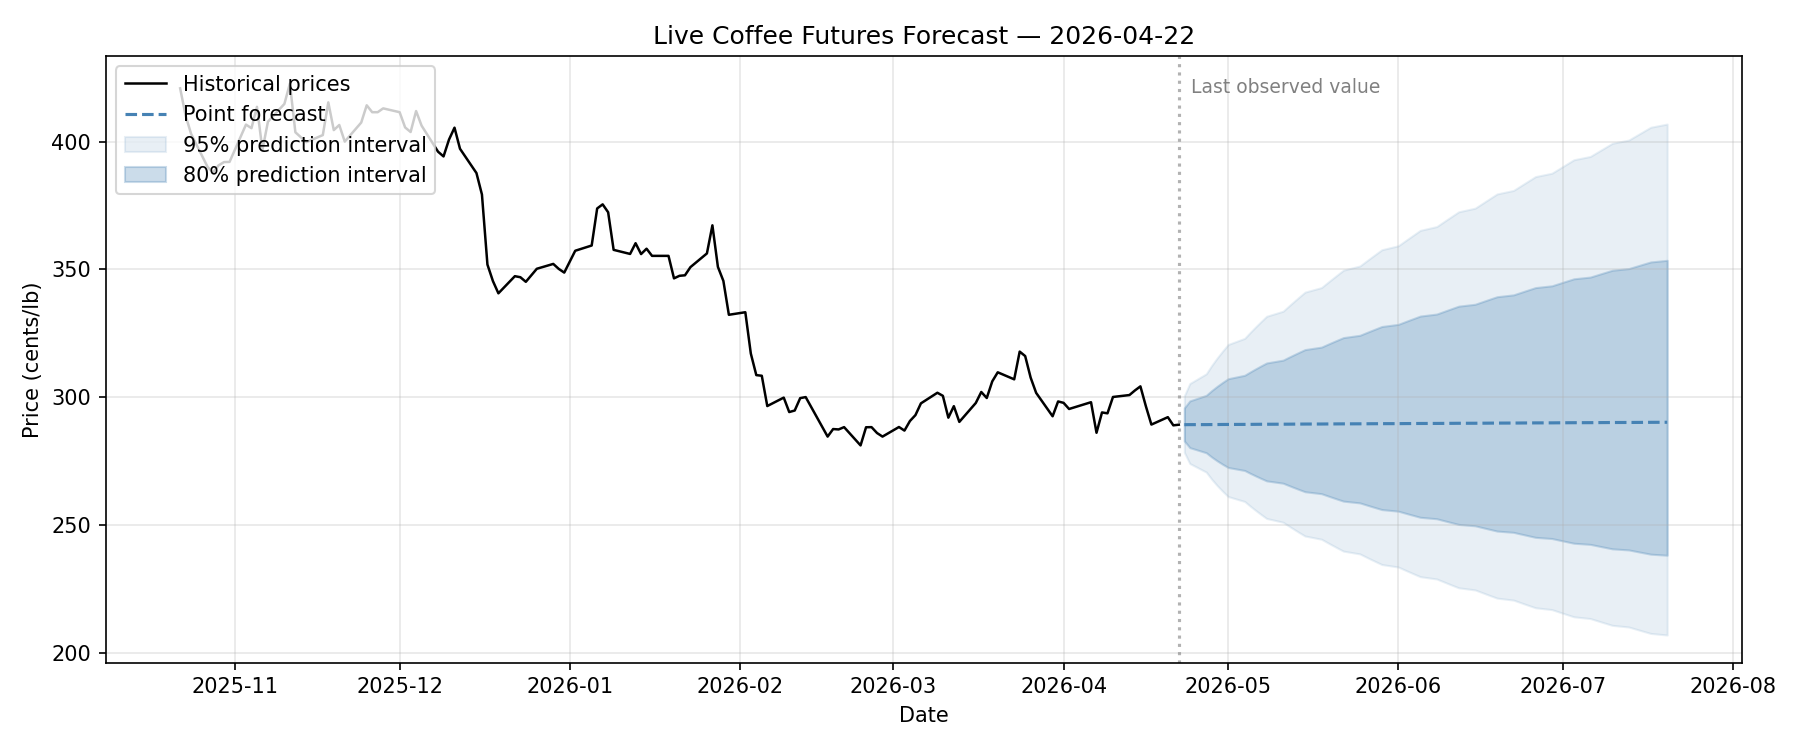

The file beside this chart, header and first rows:
run_date, target_date, horizon_days, point, ann_vol, lo_50, hi_50, lo_80, hi_80, lo_95, hi_95
2026-04-22, 2026-04-23, 1, 289.3, 30.29, 286.1, 292.5, 282.9, 295.8, 278.4, 300.5
2026-04-22, 2026-04-24, 2, 289.3, 30.48, 284.8, 293.9, 280.3, 298.6, 274.1, 305.4
2026-04-22, 2026-04-27, 3, 289.3, 30.67, 283.8, 294.9, 278.3, 300.7, 270.7, 309.2
2026-04-22, 2026-04-28, 4, 289.3, 30.86, 282.9, 295.8, 276.6, 302.6, 267.9, 312.4
2026-04-22, 2026-04-29, 5, 289.3, 31.03, 282.2, 296.7, 275.1, 304.3, 265.4, 315.4
2026-04-22, 2026-04-30, 6, 289.3, 31.2, 281.5, 297.4, 273.8, 305.8, 263.2, 318.1
2026-04-22, 2026-05-01, 7, 289.4, 31.37, 280.9, 298.1, 272.5, 307.2, 261.1, 320.6
2026-04-22, 2026-05-04, 8, 289.4, 31.53, 280.3, 298.8, 271.3, 308.6, 259.2, 323
2026-04-22, 2026-05-05, 9, 289.4, 31.69, 279.7, 299.4, 270.2, 309.9, 257.4, 325.3
2026-04-22, 2026-05-06, 10, 289.4, 31.84, 279.2, 300, 269.2, 311.1, 255.7, 327.5
2026-04-22, 2026-05-07, 11, 289.4, 31.98, 278.7, 300.6, 268.2, 312.3, 254.1, 329.6
2026-04-22, 2026-05-08, 12, 289.4, 32.12, 278.2, 301.1, 267.3, 313.4, 252.6, 331.7
2026-04-22, 2026-05-11, 13, 289.4, 32.26, 277.8, 301.6, 266.4, 314.5, 251.1, 333.6
2026-04-22, 2026-05-12, 14, 289.5, 32.39, 277.3, 302.1, 265.5, 315.6, 249.7, 335.6
2026-04-22, 2026-05-13, 15, 289.5, 32.52, 276.9, 302.7, 264.6, 316.6, 248.3, 337.5
2026-04-22, 2026-05-14, 16, 289.5, 32.65, 276.4, 303.1, 263.8, 317.6, 247, 339.3
2026-04-22, 2026-05-15, 17, 289.5, 32.77, 276, 303.6, 263, 318.6, 245.7, 341.1
2026-04-22, 2026-05-18, 18, 289.5, 32.88, 275.6, 304.1, 262.3, 319.6, 244.4, 342.9
2026-04-22, 2026-05-19, 19, 289.5, 33.0, 275.3, 304.6, 261.5, 320.6, 243.2, 344.6
2026-04-22, 2026-05-20, 20, 289.6, 33.11, 274.9, 305, 260.8, 321.5, 242.1, 346.4
2026-04-22, 2026-05-21, 21, 289.6, 33.22, 274.5, 305.4, 260.1, 322.4, 240.9, 348
2026-04-22, 2026-05-22, 22, 289.6, 33.32, 274.1, 305.9, 259.4, 323.3, 239.8, 349.7
2026-04-22, 2026-05-25, 23, 289.6, 33.42, 273.8, 306.3, 258.7, 324.2, 238.7, 351.3
2026-04-22, 2026-05-26, 24, 289.6, 33.52, 273.4, 306.7, 258, 325.1, 237.6, 353
2026-04-22, 2026-05-27, 25, 289.6, 33.61, 273.1, 307.1, 257.3, 326, 236.6, 354.6
2026-04-22, 2026-05-28, 26, 289.6, 33.7, 272.8, 307.6, 256.7, 326.8, 235.6, 356.1
2026-04-22, 2026-05-29, 27, 289.7, 33.79, 272.4, 307.9, 256.1, 327.7, 234.6, 357.7
2026-04-22, 2026-06-01, 28, 289.7, 33.88, 272.1, 308.4, 255.4, 328.5, 233.6, 359.2
2026-04-22, 2026-06-02, 29, 289.7, 33.96, 271.8, 308.7, 254.8, 329.3, 232.6, 360.8
2026-04-22, 2026-06-03, 30, 289.7, 34.05, 271.5, 309.1, 254.2, 330.1, 231.7, 362.3
2026-04-22, 2026-06-04, 31, 289.7, 34.12, 271.2, 309.5, 253.6, 330.9, 230.7, 363.8
2026-04-22, 2026-06-05, 32, 289.7, 34.2, 270.9, 309.9, 253, 331.8, 229.8, 365.3
2026-04-22, 2026-06-08, 33, 289.8, 34.28, 270.6, 310.3, 252.5, 332.5, 228.9, 366.8
2026-04-22, 2026-06-09, 34, 289.8, 34.35, 270.3, 310.6, 251.9, 333.3, 228, 368.2
2026-04-22, 2026-06-10, 35, 289.8, 34.42, 270.0, 311.0, 251.3, 334.1, 227.2, 369.7
2026-04-22, 2026-06-11, 36, 289.8, 34.49, 269.7, 311.4, 250.8, 334.9, 226.3, 371.1
2026-04-22, 2026-06-12, 37, 289.8, 34.55, 269.4, 311.7, 250.2, 335.6, 225.4, 372.5
2026-04-22, 2026-06-15, 38, 289.8, 34.62, 269.1, 312.1, 249.7, 336.4, 224.6, 374
2026-04-22, 2026-06-16, 39, 289.8, 34.68, 268.9, 312.4, 249.2, 337.1, 223.8, 375.4
2026-04-22, 2026-06-17, 40, 289.9, 34.74, 268.6, 312.8, 248.7, 337.9, 223, 376.8
2026-04-22, 2026-06-18, 41, 289.9, 34.8, 268.3, 313.1, 248.2, 338.6, 222.2, 378.1
2026-04-22, 2026-06-19, 42, 289.9, 34.86, 268.1, 313.5, 247.6, 339.3, 221.4, 379.5
2026-04-22, 2026-06-22, 43, 289.9, 34.91, 267.8, 313.8, 247.1, 340.1, 220.6, 380.9
2026-04-22, 2026-06-23, 44, 289.9, 34.97, 267.6, 314.1, 246.6, 340.8, 219.9, 382.3
2026-04-22, 2026-06-24, 45, 289.9, 35.02, 267.3, 314.5, 246.2, 341.5, 219.1, 383.6
2026-04-22, 2026-06-25, 46, 289.9, 35.07, 267, 314.8, 245.7, 342.2, 218.4, 385
2026-04-22, 2026-06-26, 47, 290, 35.12, 266.8, 315.1, 245.2, 342.9, 217.6, 386.3
2026-04-22, 2026-06-29, 48, 290, 35.17, 266.5, 315.5, 244.7, 343.6, 216.9, 387.6
2026-04-22, 2026-06-30, 49, 290, 35.22, 266.3, 315.8, 244.2, 344.3, 216.2, 389
2026-04-22, 2026-07-01, 50, 290.0, 35.26, 266.1, 316.1, 243.8, 345, 215.5, 390.3
2026-04-22, 2026-07-02, 51, 290, 35.31, 265.8, 316.4, 243.3, 345.6, 214.8, 391.6
2026-04-22, 2026-07-03, 52, 290, 35.35, 265.6, 316.8, 242.9, 346.3, 214.1, 392.9
2026-04-22, 2026-07-06, 53, 290.1, 35.39, 265.3, 317.1, 242.4, 347, 213.4, 394.2
2026-04-22, 2026-07-07, 54, 290.1, 35.43, 265.1, 317.4, 242, 347.7, 212.7, 395.5
2026-04-22, 2026-07-08, 55, 290.1, 35.47, 264.9, 317.7, 241.6, 348.4, 212.1, 396.8
2026-04-22, 2026-07-09, 56, 290.1, 35.51, 264.6, 318.0, 241.1, 349, 211.4, 398.1
2026-04-22, 2026-07-10, 57, 290.1, 35.55, 264.4, 318.3, 240.7, 349.7, 210.8, 399.3
2026-04-22, 2026-07-13, 58, 290.1, 35.59, 264.2, 318.6, 240.3, 350.3, 210.1, 400.6
2026-04-22, 2026-07-14, 59, 290.1, 35.62, 264, 318.9, 239.8, 351, 209.5, 401.9
2026-04-22, 2026-07-15, 60, 290.1, 35.66, 263.7, 319.2, 239.4, 351.6, 208.8, 403.1
... 3 more rows
